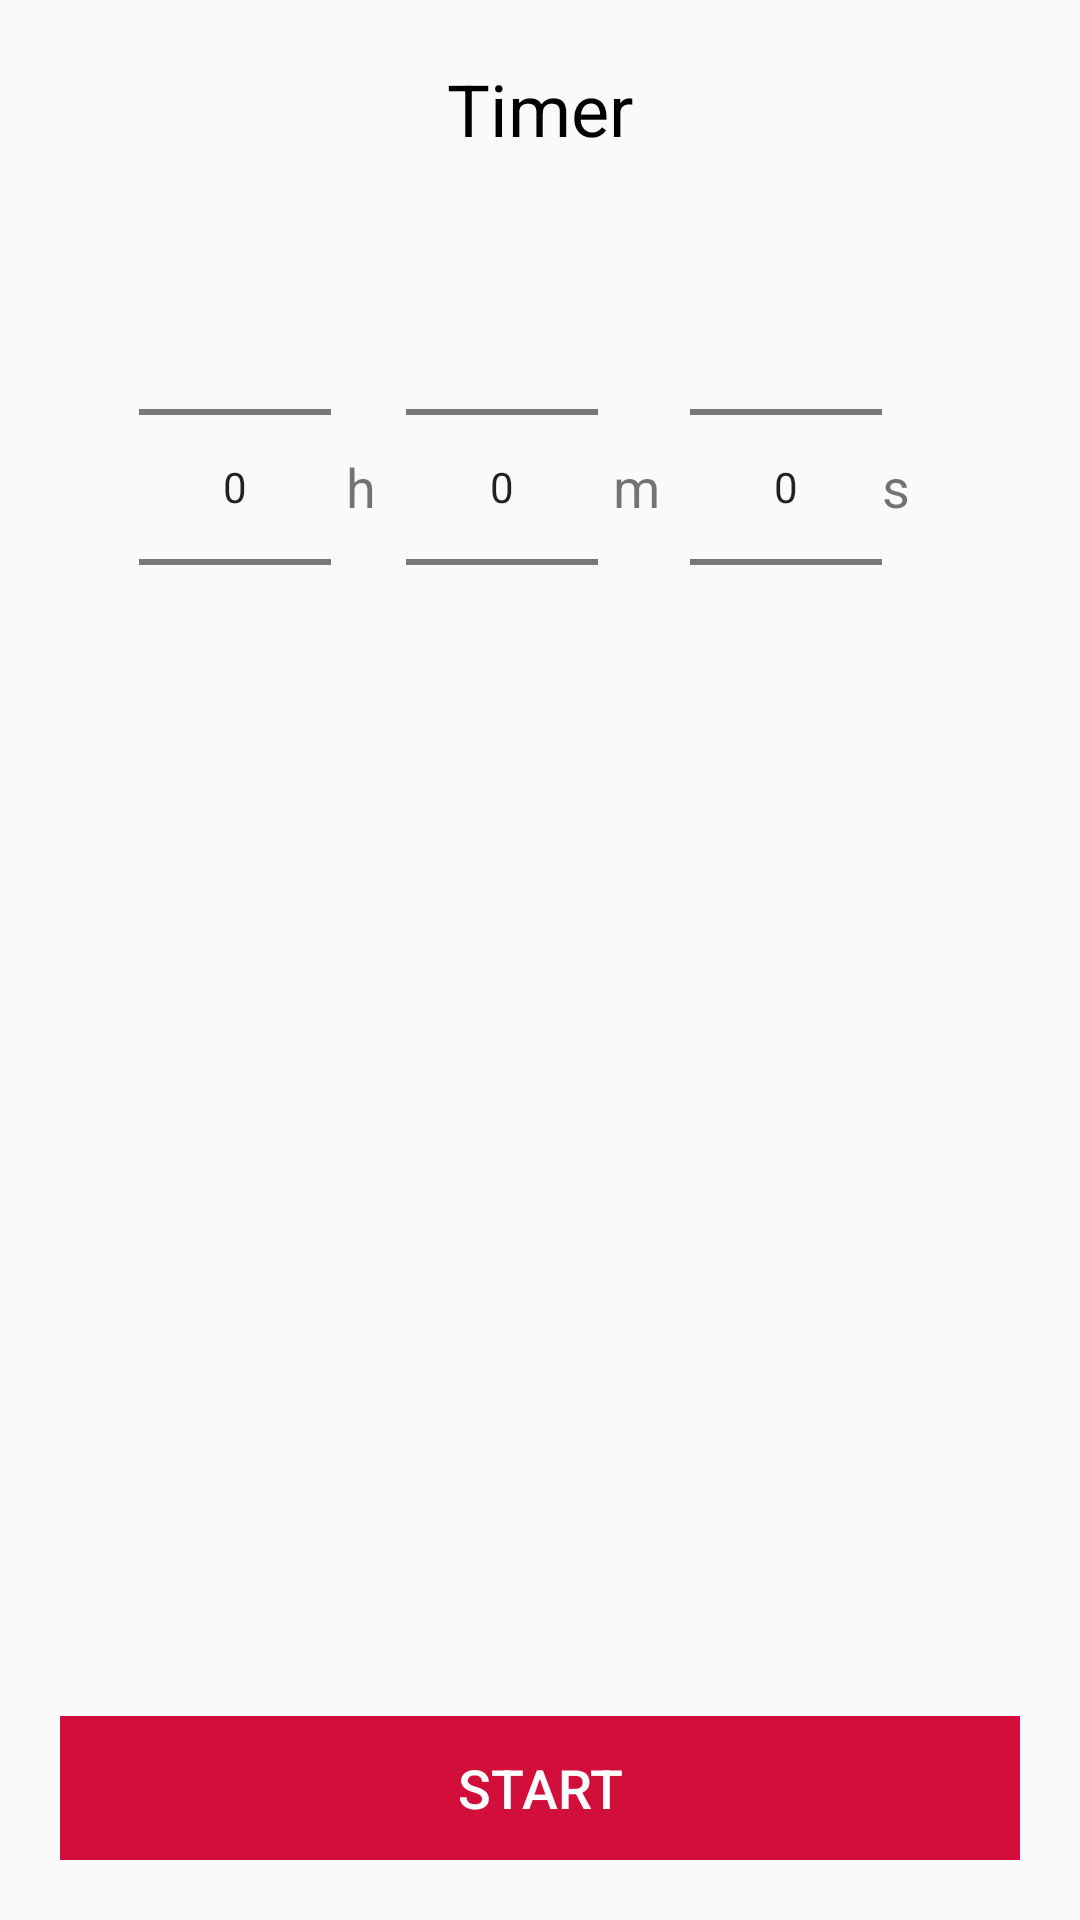

Android layout source for this screen:
<!-- AndroidManifest.xml: application theme Theme.NoViolence -->
<!-- res/layout/fragment_timer.xml -->
<?xml version="1.0" encoding="utf-8"?>
<RelativeLayout xmlns:android="http://schemas.android.com/apk/res/android"
    android:layout_width="match_parent"
    android:layout_height="match_parent"
    android:id="@+id/rlTimer"
    xmlns:tools="http://schemas.android.com/tools"
    tools:context = ".fragments.TimerSetFragment">

    <RelativeLayout
        android:id="@+id/rlPrepareTimer"
        android:layout_width="match_parent"
        android:layout_height="match_parent"
        android:visibility="visible">

        <TextView
            android:id="@+id/tvSetTimer"
            android:layout_width="wrap_content"
            android:layout_height="wrap_content"
            android:layout_centerHorizontal="true"
            android:layout_marginTop="20dp"
            android:text="@string/tp_tv_timer"
            android:textColor="@color/black"
            android:textSize="24sp" />

        <LinearLayout
            android:id="@+id/llTimer"
            android:layout_width="match_parent"
            android:layout_height="wrap_content"
            android:layout_below="@+id/tvSetTimer"
            android:layout_marginStart="20dp"
            android:layout_marginTop="20dp"
            android:layout_marginEnd="20dp"
            android:layout_marginBottom="20dp"
            android:gravity="center"
            android:orientation="horizontal">

            <NumberPicker
                android:id="@+id/npHour"
                android:layout_width="wrap_content"
                android:layout_height="wrap_content"
                android:layout_marginRight="5dp" />

            <TextView
                android:layout_width="wrap_content"
                android:layout_height="wrap_content"
                android:layout_marginRight="10dp"
                android:text="h"
                android:textSize="18sp" />

            <NumberPicker
                android:id="@+id/npMinute"
                android:layout_width="wrap_content"
                android:layout_height="wrap_content"
                android:layout_marginRight="5dp" />

            <TextView
                android:layout_width="wrap_content"
                android:layout_height="wrap_content"
                android:layout_marginRight="10dp"
                android:text="m"
                android:textSize="18sp" />

            <NumberPicker
                android:id="@+id/npSecond"
                android:layout_width="wrap_content"
                android:layout_height="wrap_content" />

            <TextView
                android:layout_width="wrap_content"
                android:layout_height="wrap_content"
                android:layout_marginRight="10dp"
                android:text="s"
                android:textSize="18sp" />
        </LinearLayout>

        <LinearLayout
            android:layout_width="match_parent"
            android:layout_height="wrap_content"
            android:layout_alignParentBottom="true"
            android:layout_centerHorizontal="true"
            android:layout_margin="20dp">

            <Button
                android:id="@+id/btnStartTimer"
                android:layout_width="match_parent"
                android:layout_height="wrap_content"
                android:layout_below="@id/llTimer"
                android:background="@color/red"
                android:padding="10dp"
                android:text="Start"
                android:textColor="@color/white"
                android:textSize="18sp" />

        </LinearLayout>
    </RelativeLayout>

    <RelativeLayout
        android:id="@+id/rlReadyTimer"
        android:layout_width="match_parent"
        android:layout_height="match_parent"
        android:visibility="invisible">

        <LinearLayout
            android:id="@+id/llTimerSet"
            android:layout_width="match_parent"
            android:layout_height="wrap_content"
            android:layout_marginTop="100dp"
            android:gravity="center">

            <TextView
                android:id="@+id/tvTimerHours"
                android:layout_width="65dp"
                android:layout_height="50dp"
                android:background="@drawable/timer_circle_white"
                android:gravity="center"
                android:textSize="36sp" />

            <TextView
                android:layout_width="wrap_content"
                android:layout_height="wrap_content"
                android:layout_marginHorizontal="10dp"
                android:text=":"
                android:textSize="24sp" />

            <TextView
                android:id="@+id/tvTimerMinutes"
                android:layout_width="80dp"
                android:layout_height="50dp"
                android:background="@drawable/timer_circle_white"
                android:gravity="center"
                android:textSize="36sp" />

            <TextView
                android:layout_width="wrap_content"
                android:layout_height="wrap_content"
                android:layout_marginHorizontal="10dp"
                android:text=":"
                android:textSize="24sp" />

            <TextView
                android:id="@+id/tvTimerSeconds"
                android:layout_width="65dp"
                android:layout_height="50dp"
                android:background="@drawable/timer_circle_white"
                android:gravity="center"
                android:textSize="36sp" />
        </LinearLayout>

        <LinearLayout
            android:id="@+id/llTimerBtn"
            android:layout_below="@+id/llTimerSet"
            android:layout_width="match_parent"
            android:layout_height="wrap_content"
            android:orientation="horizontal">
            <androidx.appcompat.widget.AppCompatButton
                android:id="@+id/btnUserSafe"
                android:layout_width="match_parent"
                android:layout_height="wrap_content"
                android:layout_below="@+id/llTimerSet"
                android:layout_margin="20dp"
                android:background="@color/teal_200"
                android:text="I'm safe"
                android:textColor="@color/white"
                android:textSize="18sp"
                android:layout_weight="0.5"/>
            <androidx.appcompat.widget.AppCompatButton
                android:id="@+id/btnExtendTime"
                android:layout_width="match_parent"
                android:layout_height="wrap_content"
                android:layout_below="@+id/llTimerSet"
                android:layout_margin="20dp"
                android:background="@color/lightGray"
                android:text="Restart"
                android:textColor="@color/black"
                android:textSize="18sp"
                android:layout_weight="0.5"/>
        </LinearLayout>

        <Button
            android:id="@+id/btnUserDanger"
            android:layout_width="match_parent"
            android:layout_height="wrap_content"
            android:layout_below="@+id/llTimerBtn"
            android:layout_marginStart="20dp"
            android:layout_marginTop="20dp"
            android:layout_marginEnd="20dp"
            android:layout_marginBottom="20dp"
            android:background="@color/red"
            android:paddingVertical="50dp"
            android:text="SOS"
            android:textColor="@color/white"
            android:textSize="36sp"
            android:textStyle="bold" />
    </RelativeLayout>

</RelativeLayout>
<!-- resources referenced by this layout -->
<resources>
  <color name="black">#FF000000</color>
  <color name="lightGray">#e7e7e7</color>
  <color name="red">#d10f3a</color>
  <color name="teal_200">#FF03DAC5</color>
  <color name="white">#FFFFFFFF</color>
  <!-- drawable timer_circle_white (drawable) -->
  <?xml version="1.0" encoding="utf-8"?>
  <shape
      xmlns:android="http://schemas.android.com/apk/res/android"
      android:shape="rectangle">
  
      <solid
          android:color="@color/lightGray"/>
      <corners android:radius="10dp"/>
  </shape>
  <string name="tp_tv_timer">Timer</string>
  <style name="Theme.NoViolence" parent="Theme.AppCompat.Light.NoActionBar">
          
          <item name="colorPrimary">@color/purple_500</item>
          <item name="colorPrimaryVariant">@color/purple_700</item>
          <item name="colorOnPrimary">@color/white</item>
          
          <item name="colorSecondary">@color/teal_200</item>
          <item name="colorSecondaryVariant">@color/teal_700</item>
          <item name="colorOnSecondary">@color/black</item>
          
          <item name="android:statusBarColor" tools:targetApi="l">?attr/colorPrimaryVariant</item>
          
  
          <item name="windowActionBar">false</item>
          <item name="windowNoTitle">true</item>
      </style>
  <color name="purple_500">#FF6200EE</color>
  <color name="purple_700">#FF3700B3</color>
  <color name="teal_700">#FF018786</color>
</resources>
